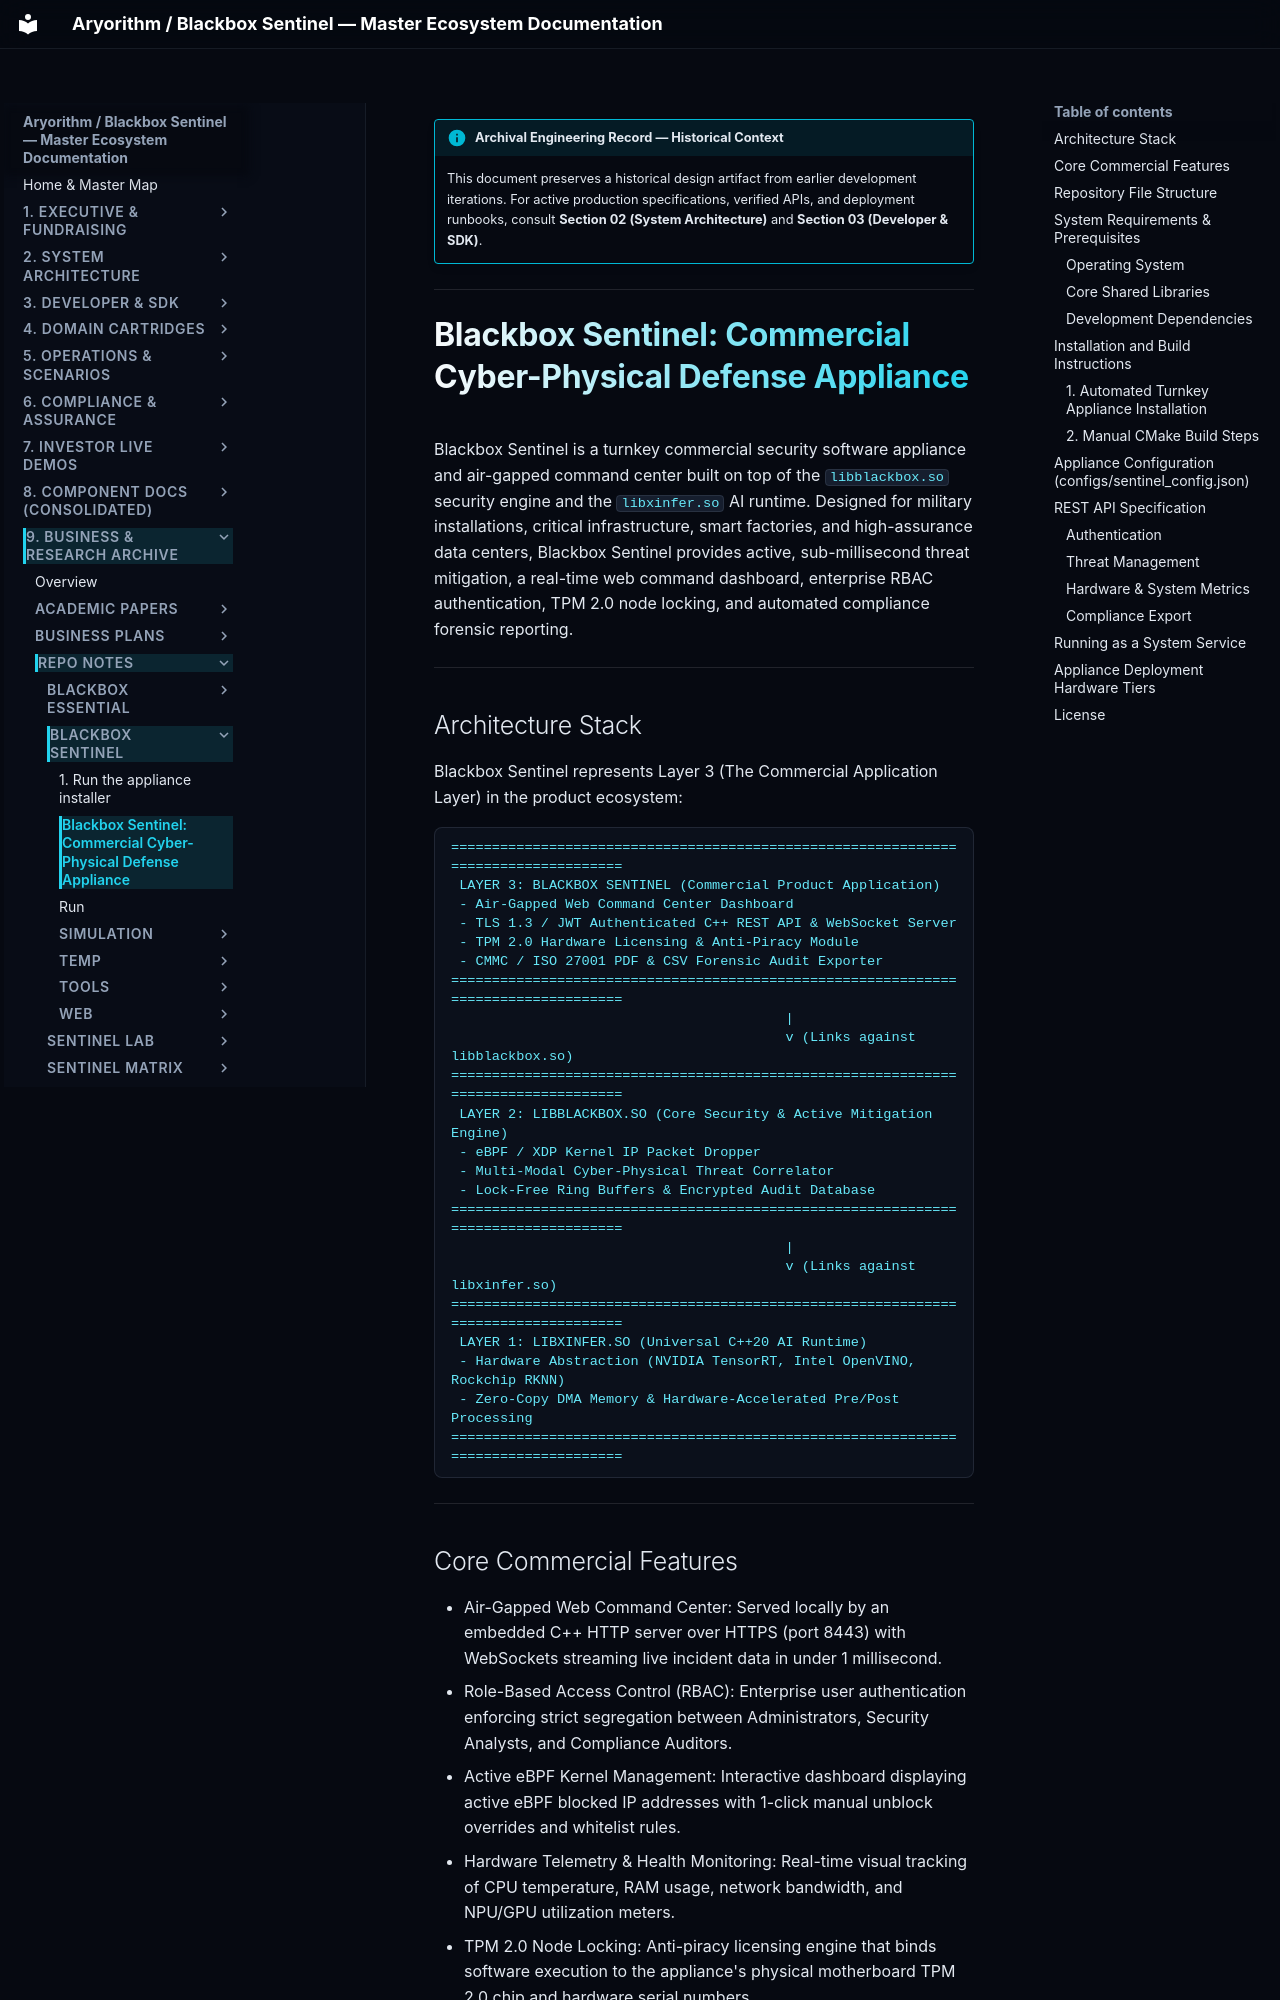

repository: kamisaberi/sentinel-docs · page: 09-archive-business-and-research/repo_notes/blackbox-sentinel/README copy/index.html · generator: mkdocs

!!! info "Archival Engineering Record — Historical Context"
    This document preserves a historical design artifact from earlier development iterations. For active production specifications, verified APIs, and deployment runbooks, consult **Section 02 (System Architecture)** and **Section 03 (Developer & SDK)**.

---

# Blackbox Sentinel: Commercial Cyber-Physical Defense Appliance

Blackbox Sentinel is a turnkey commercial security software appliance and air-gapped command center built on top of the `libblackbox.so` security engine and the `libxinfer.so` AI runtime. Designed for military installations, critical infrastructure, smart factories, and high-assurance data centers, Blackbox Sentinel provides active, sub-millisecond threat mitigation, a real-time web command dashboard, enterprise RBAC authentication, TPM 2.0 node locking, and automated compliance forensic reporting.

---

## Architecture Stack

Blackbox Sentinel represents Layer 3 (The Commercial Application Layer) in the product ecosystem:

```text
===================================================================================
 LAYER 3: BLACKBOX SENTINEL (Commercial Product Application)
 - Air-Gapped Web Command Center Dashboard
 - TLS 1.3 / JWT Authenticated C++ REST API & WebSocket Server
 - TPM 2.0 Hardware Licensing & Anti-Piracy Module
 - CMMC / ISO 27001 PDF & CSV Forensic Audit Exporter
===================================================================================
                                         |
                                         v (Links against libblackbox.so)
===================================================================================
 LAYER 2: LIBBLACKBOX.SO (Core Security & Active Mitigation Engine)
 - eBPF / XDP Kernel IP Packet Dropper
 - Multi-Modal Cyber-Physical Threat Correlator
 - Lock-Free Ring Buffers & Encrypted Audit Database
===================================================================================
                                         |
                                         v (Links against libxinfer.so)
===================================================================================
 LAYER 1: LIBXINFER.SO (Universal C++20 AI Runtime)
 - Hardware Abstraction (NVIDIA TensorRT, Intel OpenVINO, Rockchip RKNN)
 - Zero-Copy DMA Memory & Hardware-Accelerated Pre/Post Processing
===================================================================================
```

---
